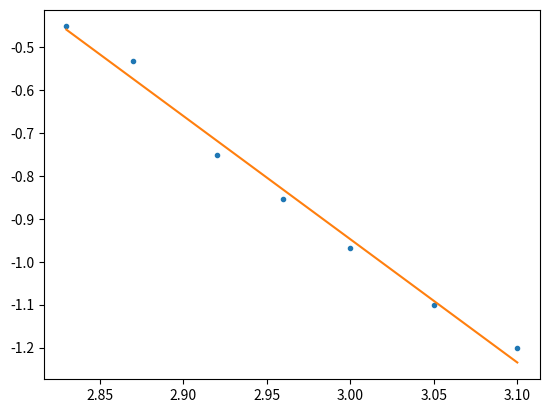

This figure's Python source:
import numpy as np
from numpy.polynomial.polynomial import polyfit
import matplotlib.pyplot as plt

# Sample data
x = np.array([3.10,3.05,3.00,2.96,2.92,2.87,2.83]) 
y = np.array([-1.2,-1.1,-0.967,-0.854,-0.752,-0.533,-0.452]) 

# Fit with polyfit
b, m = polyfit(x, y, 1)

plt.plot(x, y, '.')
plt.plot(x, b + m * x, '-')
plt.show()